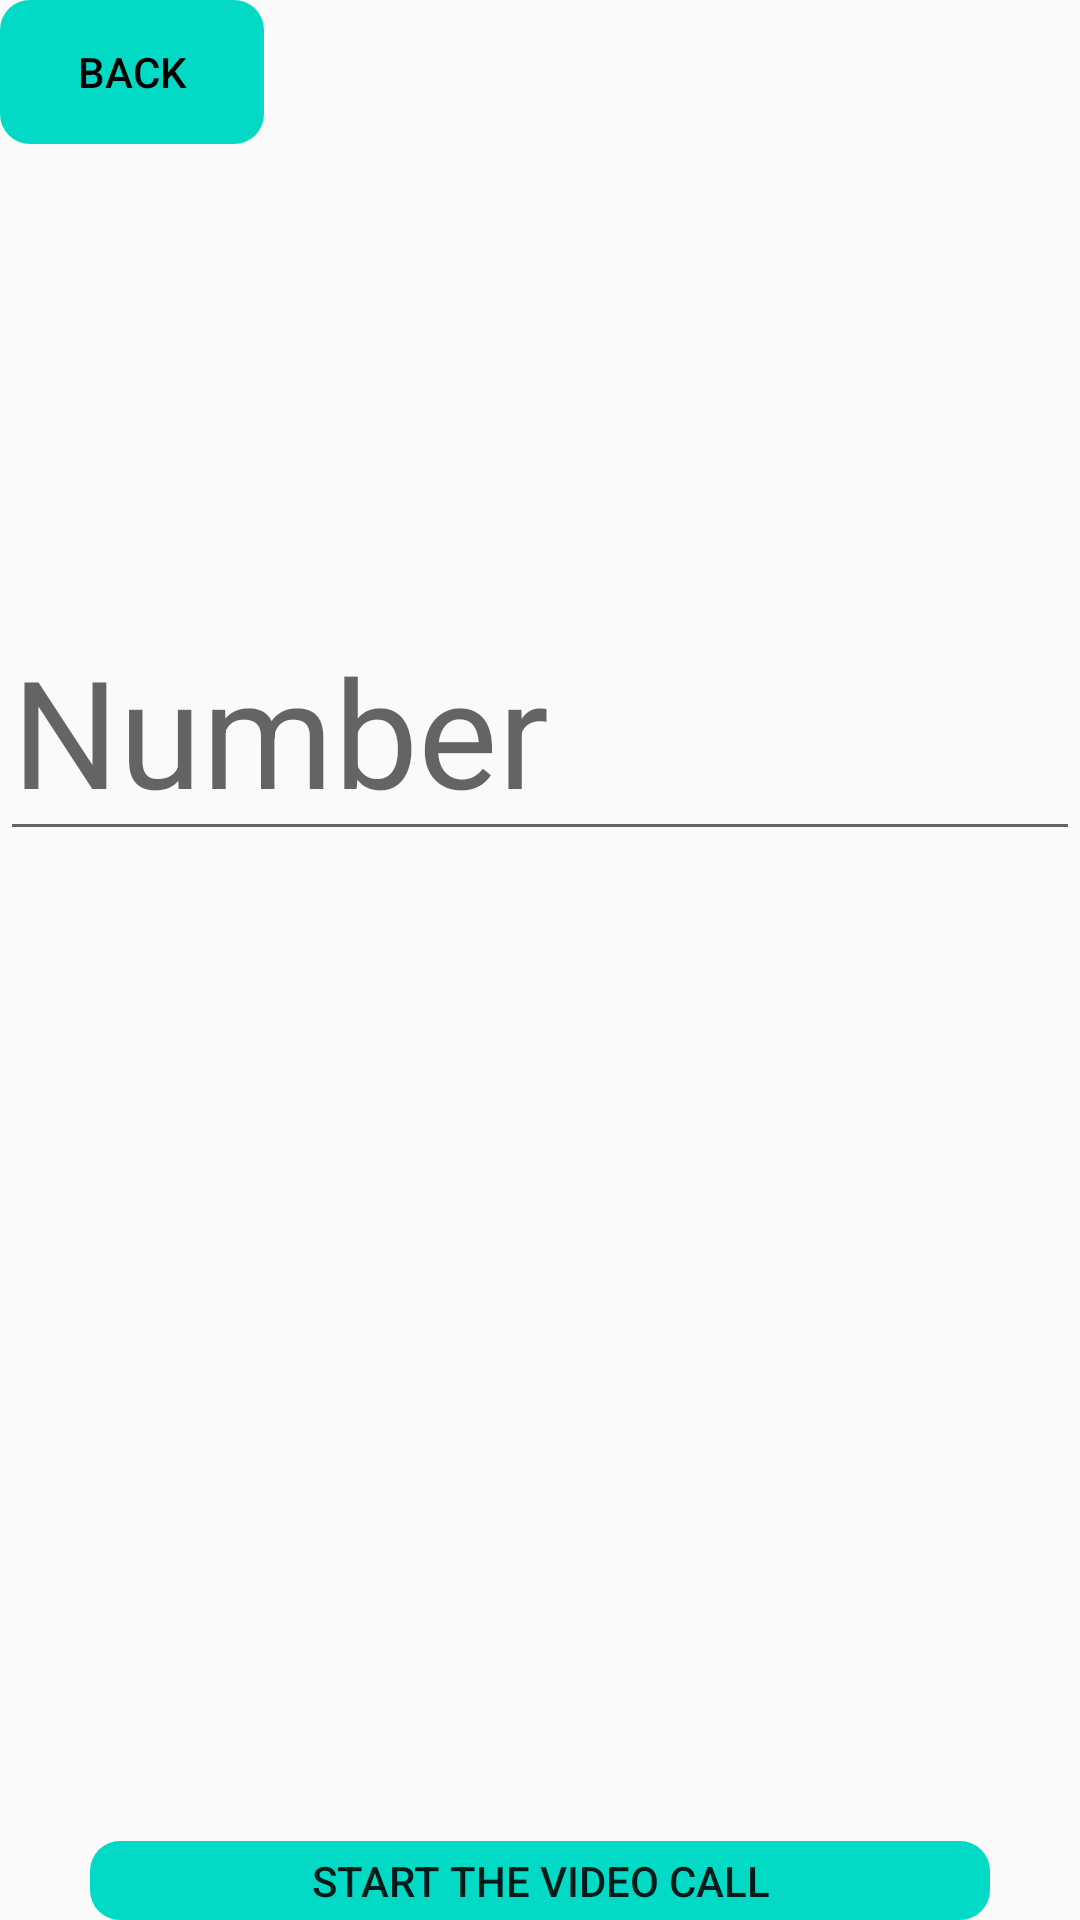

Reconstruct the res/layout file that produces this screen, plus the resources it refers to.
<!-- AndroidManifest.xml: application theme AppTheme -->
<!-- res/layout/activity_sending.xml -->
<?xml version="1.0" encoding="utf-8"?>
<RelativeLayout xmlns:android="http://schemas.android.com/apk/res/android"
    xmlns:app="http://schemas.android.com/apk/res-auto"
    xmlns:tools="http://schemas.android.com/tools"
    android:layout_width="match_parent"
    android:layout_height="match_parent"
    tools:context=".Sending">
    <Button
        android:layout_width="wrap_content"
        android:layout_height="wrap_content"
        android:background="@drawable/round_button"
        android:backgroundTint="@color/colorAccent"
        android:id="@+id/backk"
        android:text="BACK"
        android:textColor="#000"
        />



         />
    <EditText
        android:layout_marginTop="200dp"
        android:id="@+id/bb"
       android:textSize="50dp"
        android:layout_width="match_parent"
        android:layout_height="wrap_content"
        android:inputType="number"
        android:hint="Number"
        tools:layout_editor_absoluteX="16dp"
        tools:layout_editor_absoluteY="51dp"
        />
    <Button
        android:id="@+id/cc"
        android:layout_below="@id/bb"
        android:layout_marginTop="330dp"
        android:layout_width="300dp"
        android:layout_centerInParent="true"
        android:layout_height="wrap_content"
        android:text="Start The Video Call"
        android:backgroundTint="@color/colorAccent"
        android:background="@drawable/round_button"/>

</RelativeLayout>
<!-- resources referenced by this layout -->
<resources>
  <!-- drawable round_button (drawable) -->
  <?xml version="1.0" encoding="utf-8"?>
  <selector xmlns:android="http://schemas.android.com/apk/res/android">
      <item>
          <shape>
              <corners
  
                  android:bottomLeftRadius="10dp"
                  android:bottomRightRadius="10dp"
                  android:topLeftRadius="10dp"
                  android:topRightRadius="10dp"
                  />
  
          </shape>
      </item>
  
  </selector>
  <style name="AppTheme" parent="Theme.AppCompat.Light.NoActionBar">
          
          <item name="colorPrimary">@color/colorPrimary</item>
          <item name="colorPrimaryDark">@color/colorPrimaryDark</item>
          <item name="colorAccent">#fff</item>
  
  
  
          <item name="android:navigationBarColor">@android:color/transparent</item>
          <item name="android:windowTranslucentStatus">false</item>
  
          <item name="android:statusBarColor">#fff</item>
          <item name="android:windowLightStatusBar">true</item>
      </style>
  <!-- not gathered from this repository: default colours our renderer supplied (Android Studio template values) -->
  <color name="colorPrimary">#FF6200EE</color>
  <color name="colorPrimaryDark">#FF3700B3</color>
  <color name="colorAccent">#FF03DAC5</color>
</resources>
